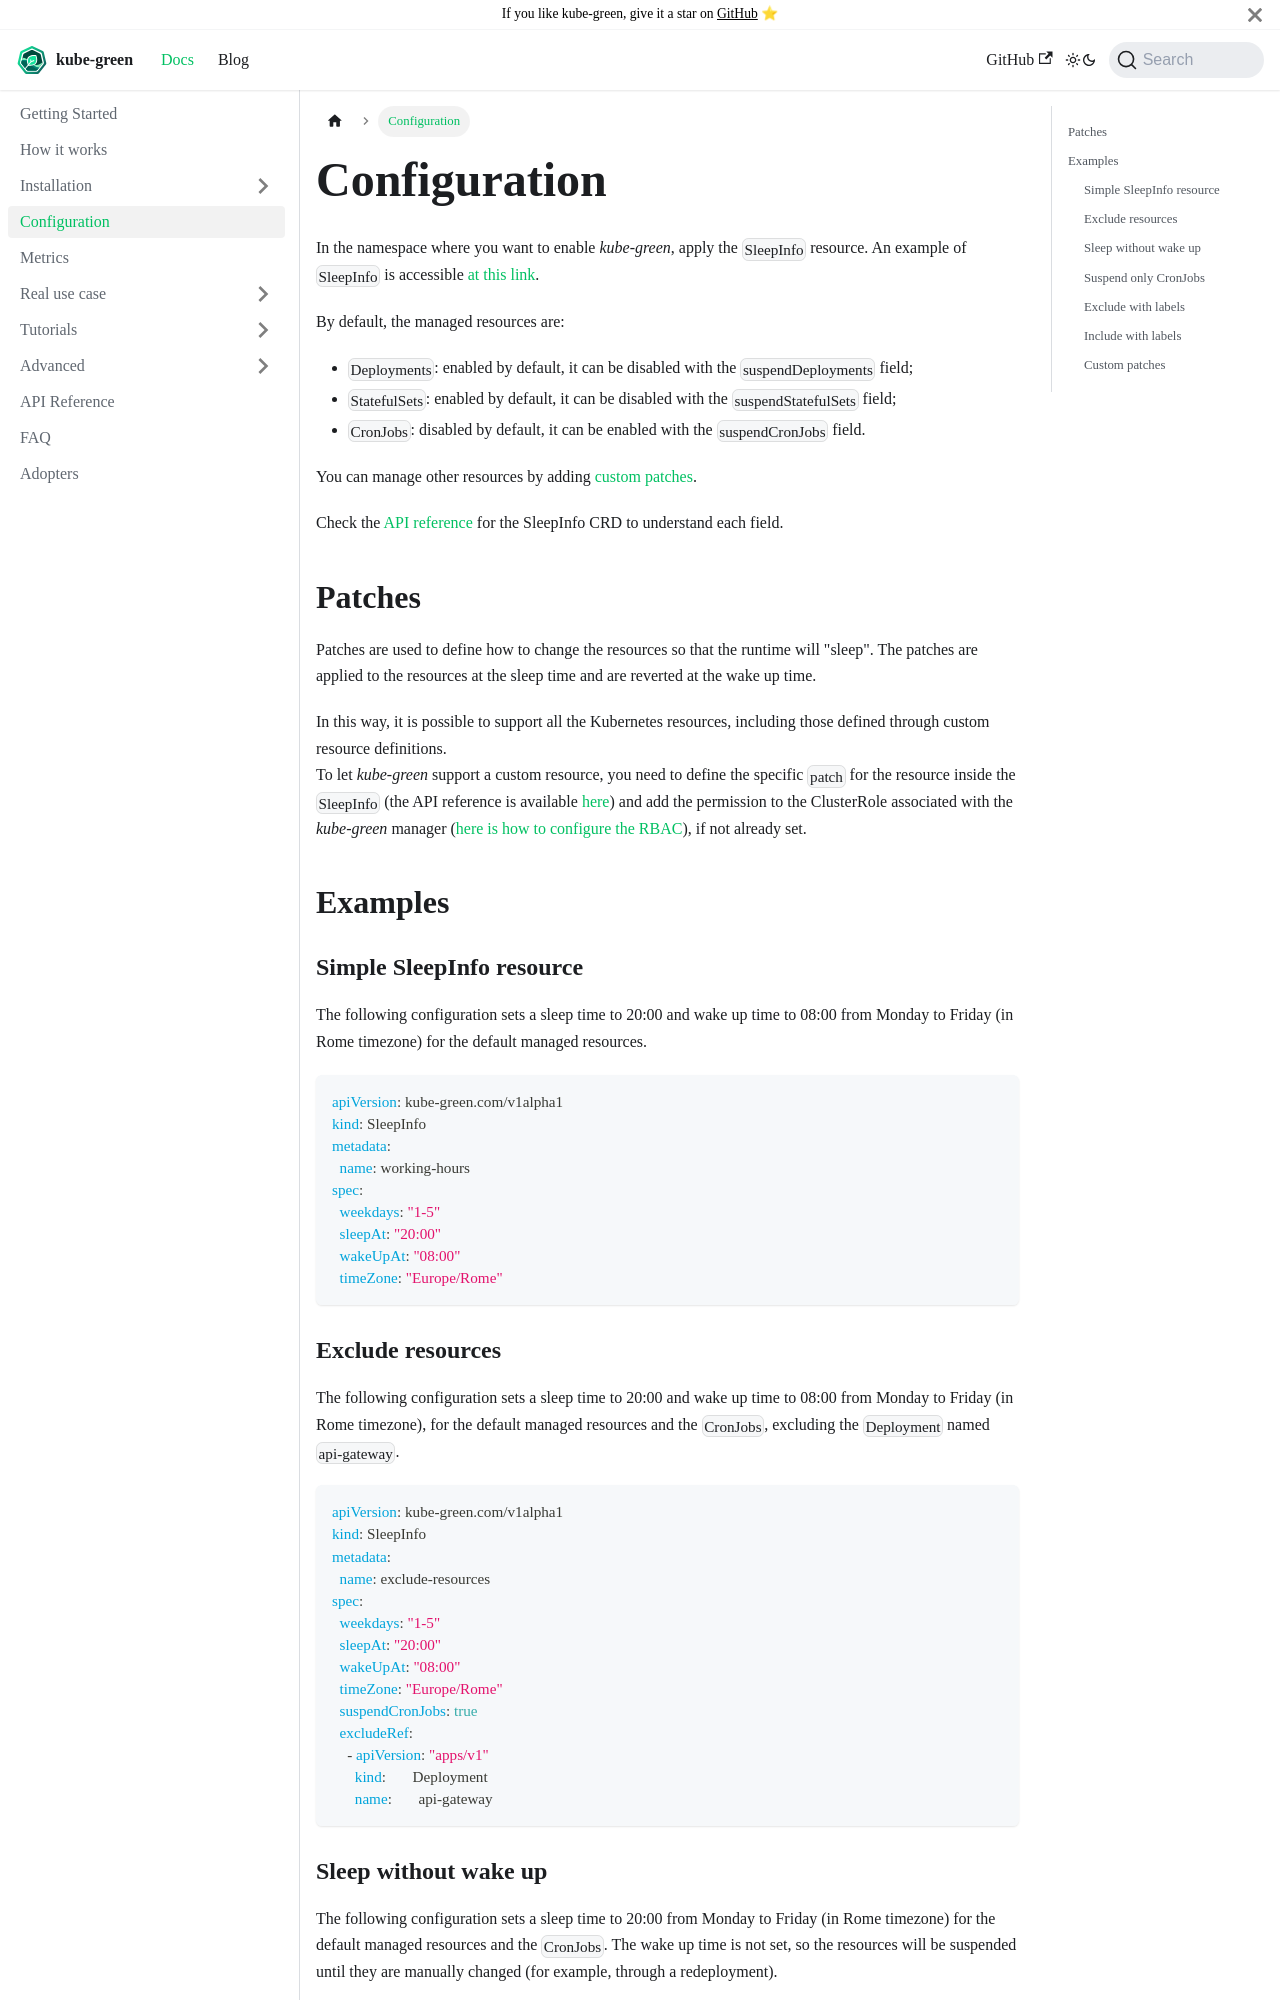

repository: kube-green/kube-green.github.io · page: docs/configuration/index.html · generator: docusaurus

---
sidebar_position: 4
---

# Configuration

In the namespace where you want to enable *kube-green*, apply the `SleepInfo` resource.
An example of `SleepInfo` is accessible [at this link](https://github.com/kube-green/kube-green/blob/main/testdata/working-hours.yml).

By default, the managed resources are:

* `Deployments`: enabled by default, it can be disabled with the `suspendDeployments` field;
* `StatefulSets`: enabled by default, it can be disabled with the `suspendStatefulSets` field;
* `CronJobs`: disabled by default, it can be enabled with the `suspendCronJobs` field.

You can manage other resources by adding [custom patches](#patches).

Check the [API reference](apireference_v1alpha1.md) for the SleepInfo CRD to understand each field.

## Patches

Patches are used to define how to change the resources so that the runtime will "sleep". The patches are applied to the resources at the sleep time and are reverted at the wake up time.

In this way, it is possible to support all the Kubernetes resources, including those defined through custom resource definitions.  
To let *kube-green* support a custom resource, you need to define the specific `patch` for the resource inside the `SleepInfo` (the API reference is available [here](apireference_v1alpha1.md)) and add the permission to the ClusterRole associated with the *kube-green* manager ([here is how to configure the RBAC](./installation/rbac.md)), if not already set.

## Examples

### Simple SleepInfo resource

The following configuration sets a sleep time to 20:00 and wake up time to 08:00 from Monday to Friday (in Rome timezone) for the default managed resources.

```yaml
apiVersion: kube-green.com/v1alpha1
kind: SleepInfo
metadata:
  name: working-hours
spec:
  weekdays: "1-5"
  sleepAt: "20:00"
  wakeUpAt: "08:00"
  timeZone: "Europe/Rome"
```
